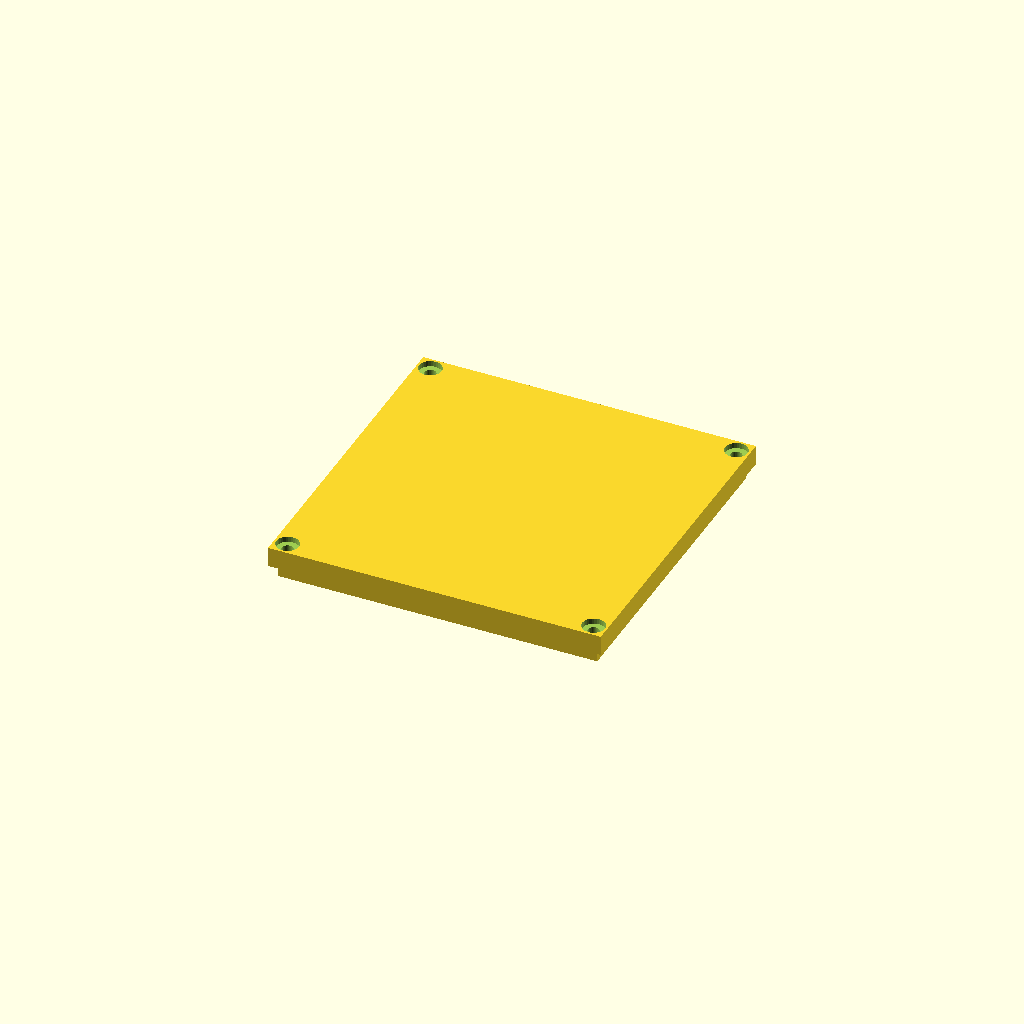
Cell 1: the model at its default parameters.
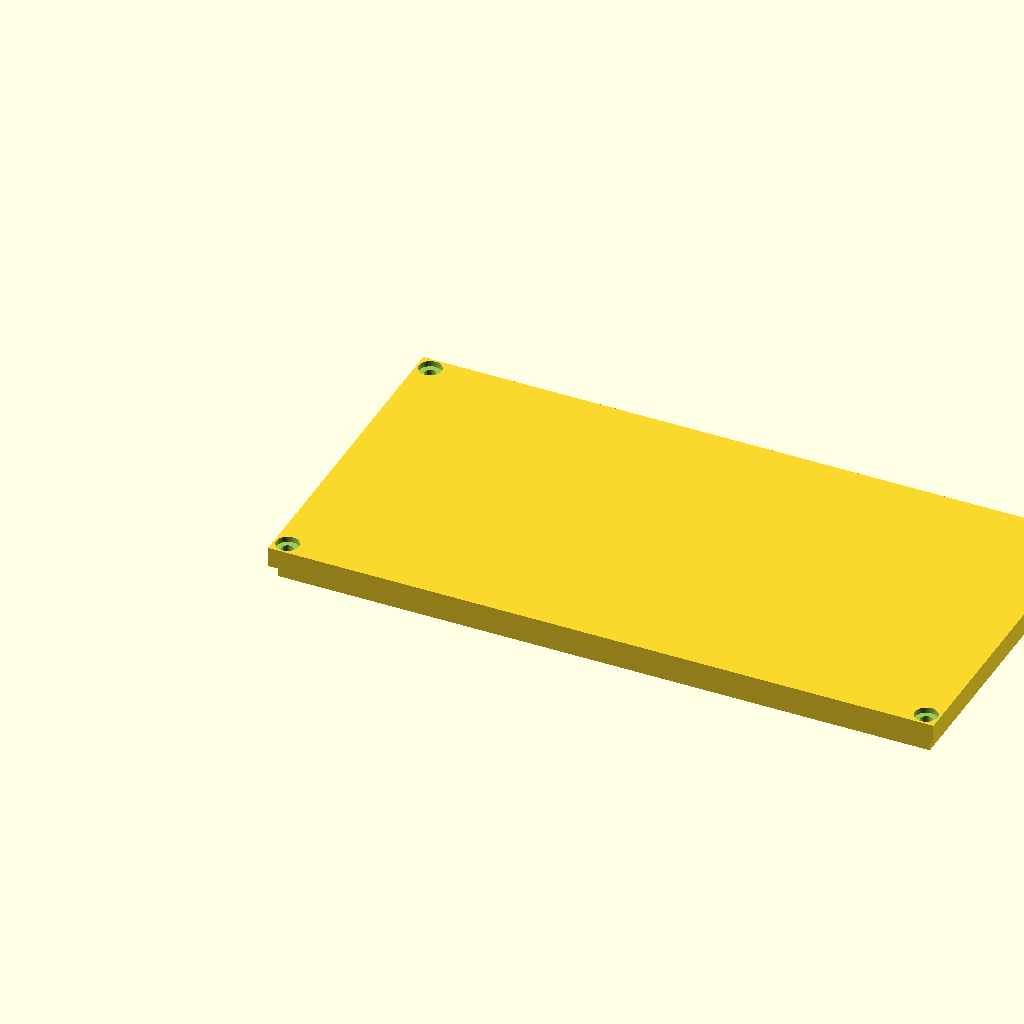
Cell 2 — length set to 200, the other parameters unchanged.
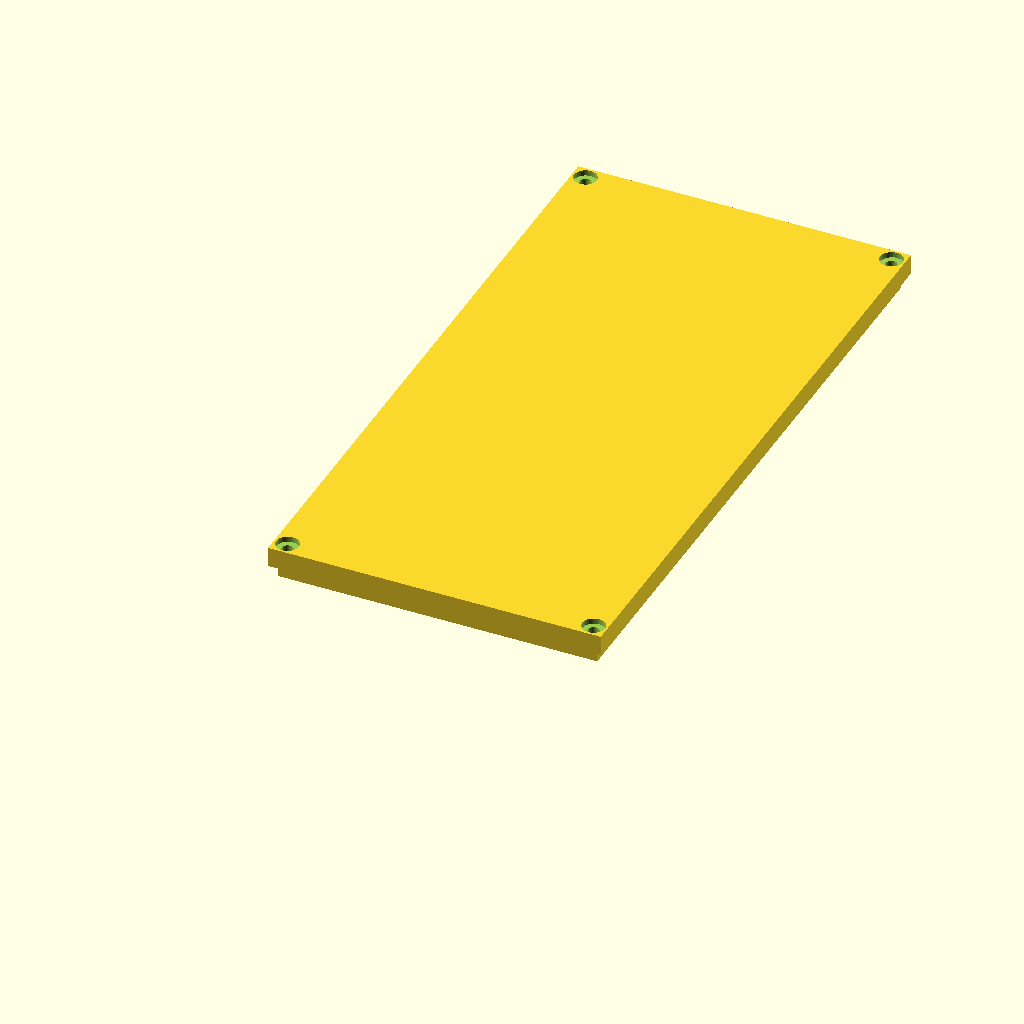
Cell 3: width = 200 (everything else at default).
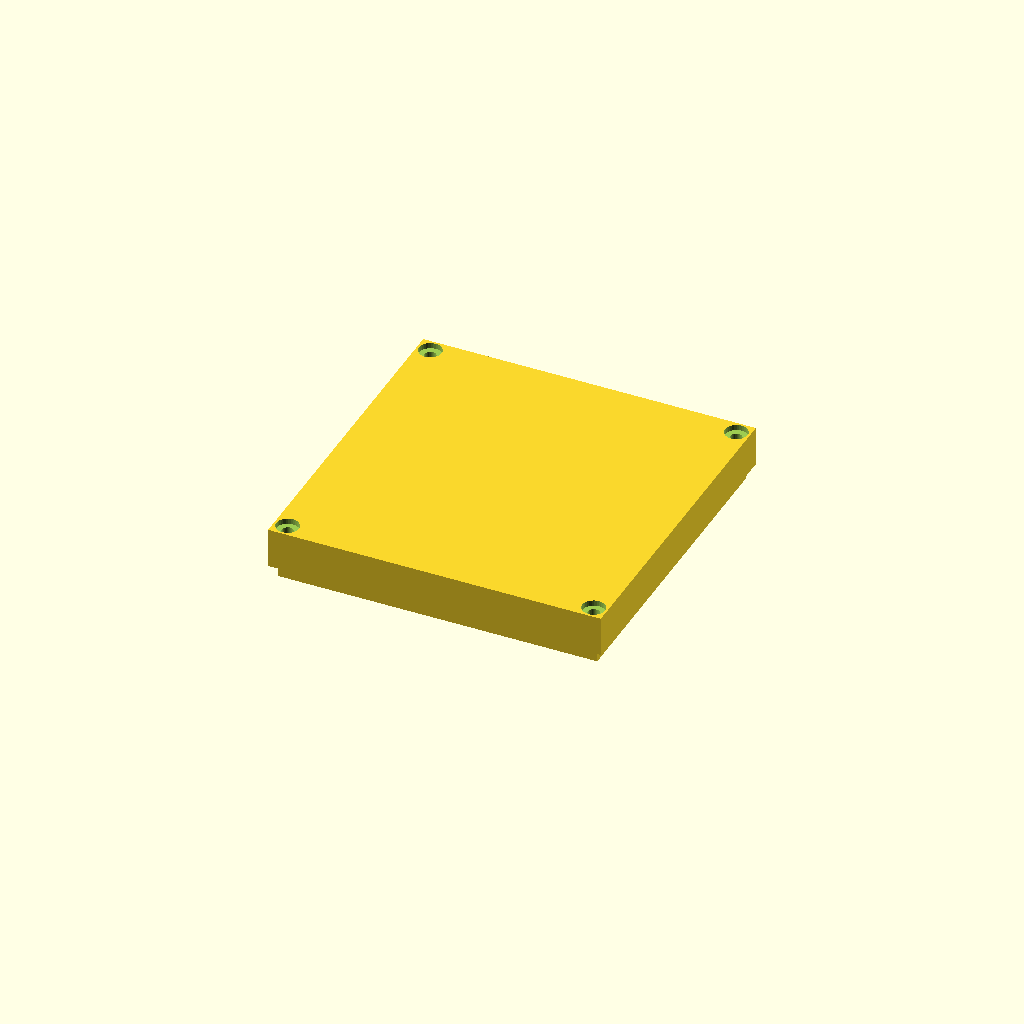
Cell 4: the same model with plate_t = 12.
One fixed orthographic camera (rotation 55°, 0°, 25°; colour scheme Cornfield) for every cell.
OpenSCAD source file optional_data/data/gen2/lids/part_0054.scad:
$fn = 32;

// ----------------------------------------------------------------------
// Enclosure lid: 100 x 100 x 6 mm, 4 bolt holes
// ----------------------------------------------------------------------

// --- parameters (mm) ---
length = 100;             // lid length, X
width = 100;              // lid width, Y
plate_t = 6;              // lid plate thickness
bolt_d = 3.4;             // bolt clearance
boss_lip = 4;             // bolt hole inset from the corner
sink = 1;                 // overlap of the lip and ribs into the plate
lip_h = 5;                // lip height below the plate
lip_wall = 2;             // lip wall thickness
cs_d = 6.8;               // countersink diameter
cs_h = 1.7;               // countersink depth

module plate() {
  cube([length, width, plate_t]);
  /* lip that drops into the housing opening, sunk into the plate */
  translate([lip_wall, lip_wall, -lip_h + sink]) cube([length - 2 * lip_wall, width - 2 * lip_wall, lip_h]);
}

difference() {
  plate();
  /* bolt pattern matching the corner bosses */
  for (sx = [0, 1]) for (sy = [0, 1])
    translate([sx * (length - 2 * boss_lip) + boss_lip, sy * (width - 2 * boss_lip) + boss_lip, -lip_h - 1])
      cylinder(h = plate_t + lip_h + 2, d = bolt_d);
  /* countersinks so the heads sit flush */
  for (sx = [0, 1]) for (sy = [0, 1])
    translate([sx * (length - 2 * boss_lip) + boss_lip, sy * (width - 2 * boss_lip) + boss_lip, plate_t - cs_h])
      cylinder(h = cs_h + 0.5, d = cs_d);
}
Customizer parameters (derived from the source; name, type, default, range or options):
length: number, default 100
width: number, default 100
plate_t: number, default 6
bolt_d: number, default 3.4
boss_lip: number, default 4
sink: number, default 1
lip_h: number, default 5
lip_wall: number, default 2
cs_d: number, default 6.8
cs_h: number, default 1.7
